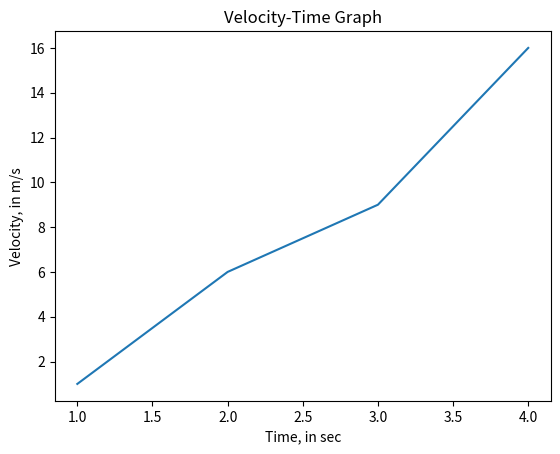

Write the Python code that produced this figure.
#!/usr/bin/env python
# coding: utf-8
# In[1]:
# The programme shows functionality of matplotlib in a simple x-y graph.
from matplotlib import pyplot as plt
import numpy as np
plt.plot([1, 2, 3, 4], [1, 6, 9, 16])
plt.title('Velocity-Time Graph')
plt.xlabel('Time, in sec')
plt.ylabel('Velocity, in m/s')
plt.show()